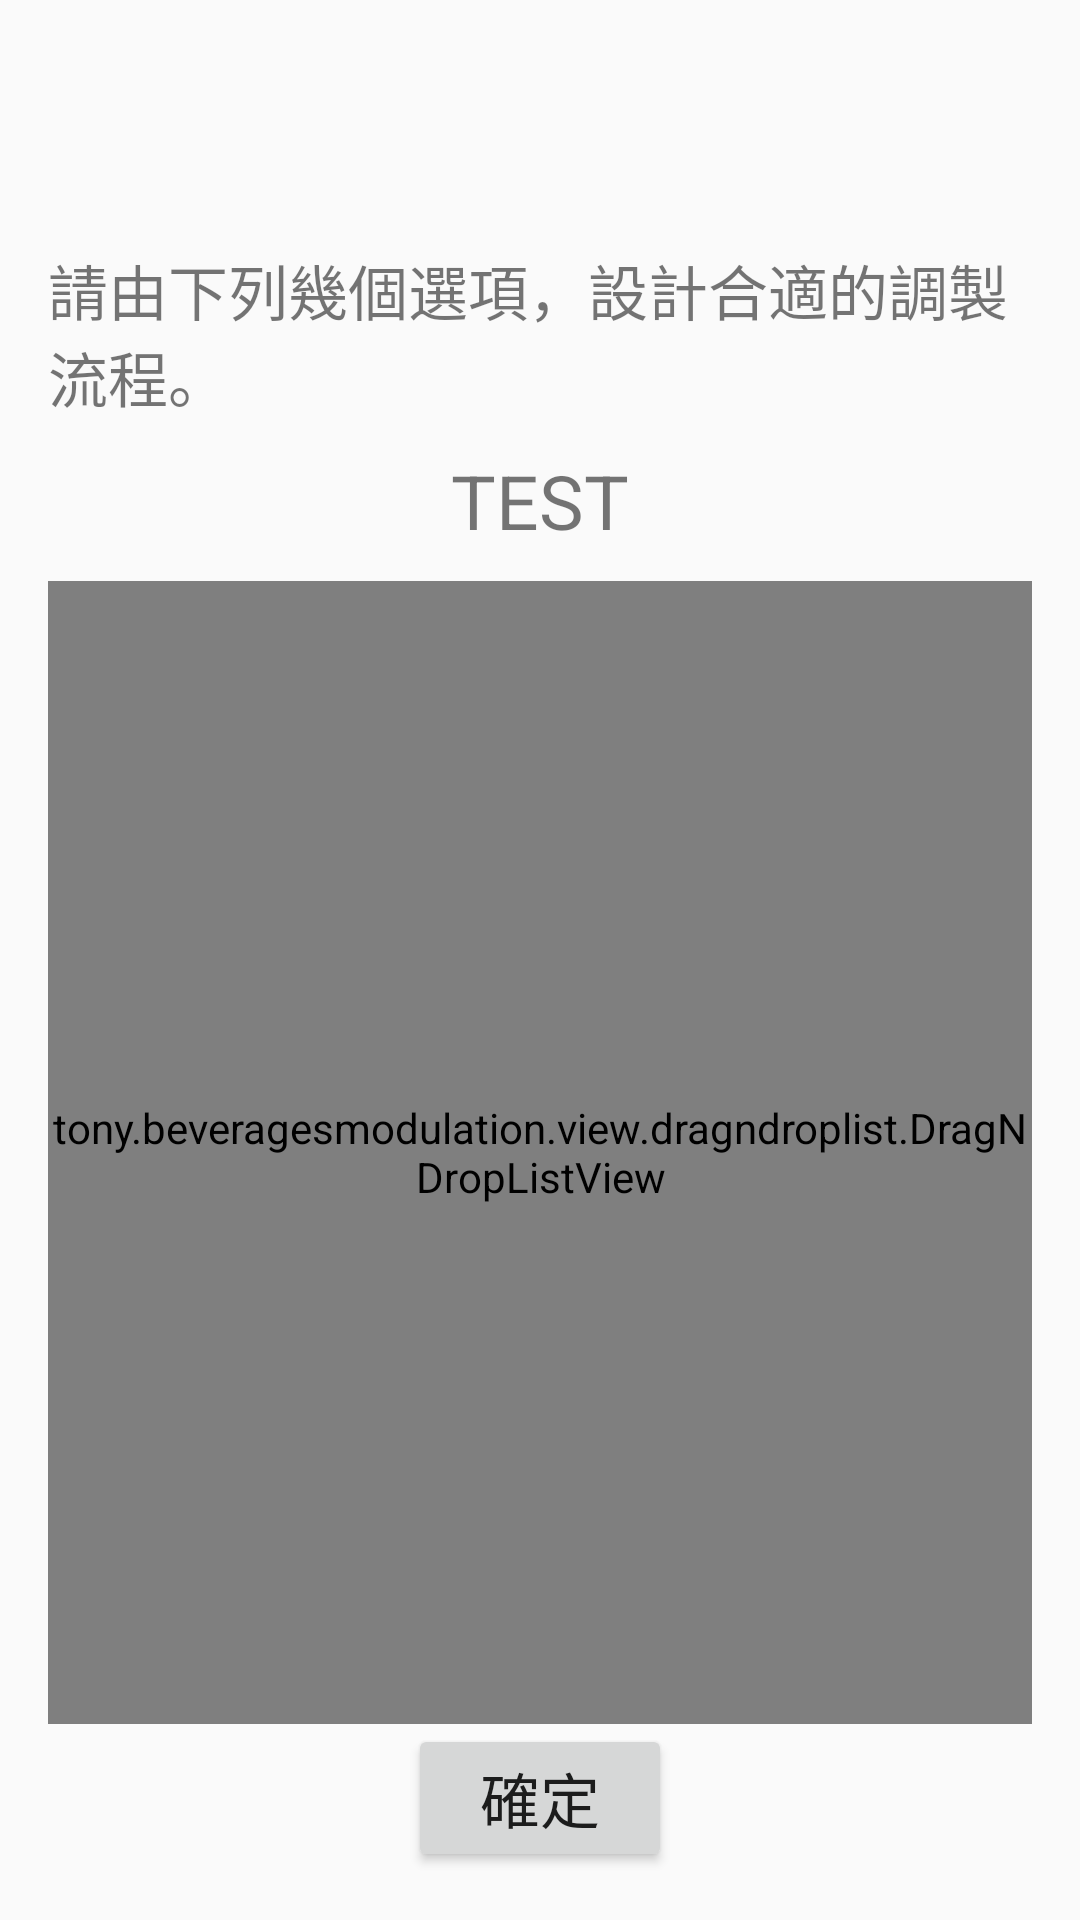

This screen was rendered from an Android layout file. Write that file and the resources it references.
<!-- AndroidManifest.xml: activity theme AppTheme.NoActionBar -->
<!-- res/layout/activity_mp_test.xml -->
<?xml version="1.0" encoding="utf-8"?>
<RelativeLayout
    xmlns:android="http://schemas.android.com/apk/res/android"
    xmlns:tools="http://schemas.android.com/tools"
    tools:context=".MainActivity"
    xmlns:app="http://schemas.android.com/apk/res-auto"
    android:fitsSystemWindows="true"
    android:layout_width="match_parent"
    android:layout_height="match_parent">

    <com.google.android.material.appbar.AppBarLayout android:layout_height="wrap_content"
        android:layout_width="match_parent" android:theme="@style/MyMaterialTheme"
        android:id="@+id/appbarlayout">

        <include
            android:id="@+id/toolbar"
            android:layout_width="match_parent"
            android:layout_height="wrap_content"
            android:layout_alignParentTop="true"
            layout="@layout/toolbar" />

    </com.google.android.material.appbar.AppBarLayout>

    
    <RelativeLayout
        android:layout_below="@id/appbarlayout"
        android:layout_width="match_parent"
        android:layout_height="match_parent"
        android:padding="16dp">

        <TextView
            android:layout_marginTop="10dp"
            android:id="@+id/des_tv"
            android:textSize="20sp"
            android:text="@string/mp_des_text"
            android:layout_centerHorizontal="true"
            android:layout_width="wrap_content"
            android:layout_height="wrap_content" />

        <TextView
            android:layout_below="@id/des_tv"
            android:layout_marginTop="10dp"
            android:layout_marginBottom="10dp"
            android:id="@+id/title_tv"
            android:layout_width="wrap_content"
            android:layout_height="wrap_content"
            android:text="TEST"
            android:textSize="25sp"
            android:layout_centerHorizontal="true"/>

        <tony.beveragesmodulation.view.dragndroplist.DragNDropListView
            android:layout_below="@id/title_tv"
            android:id="@+id/process_listview"
            android:layout_width="match_parent"
            android:layout_height="match_parent"
            android:layout_above="@+id/submit_btn" />

        <Button
            android:id="@+id/submit_btn"
            android:layout_width="wrap_content"
            android:layout_height="wrap_content"
            android:textSize="20sp"
            android:text="確定"
            android:layout_alignParentBottom="true"
            android:layout_centerHorizontal="true" />

    </RelativeLayout>

    
    
    <RelativeLayout
        android:id="@+id/result_layout"
        android:layout_width="match_parent"
        android:layout_height="match_parent"
        android:padding="16dp"
        android:background="#CC000000"
        android:clickable="true"
        android:visibility="gone">

        <TextView
            android:layout_centerInParent="true"
            android:id="@+id/message_tv"
            android:textColor="@color/md_white_1000"
            android:textSize="30sp"
            android:text="答對了！"
            android:layout_width="wrap_content"
            android:layout_height="wrap_content" />

        <Button
            android:layout_marginTop="10dp"
            android:layout_below="@id/message_tv"
            android:layout_centerHorizontal="true"
            android:id="@+id/result_btn"
            android:layout_width="wrap_content"
            android:layout_height="wrap_content"
            android:textSize="20sp"
            android:text="下一題"/>

    </RelativeLayout>
</RelativeLayout>
<!-- res/layout/toolbar.xml (included above) -->
<?xml version="1.0" encoding="utf-8"?>
<androidx.appcompat.widget.Toolbar xmlns:android="http://schemas.android.com/apk/res/android"
    android:id="@+id/toolbar"
    android:layout_height="wrap_content"
    android:layout_width="match_parent"
    android:minHeight="?attr/actionBarSize"
    android:background="?attr/colorPrimary" />
<!-- resources referenced by this layout -->
<resources>
  <string name="mp_des_text">請由下列幾個選項，設計合適的調製流程。</string>
  <style name="MyMaterialTheme" parent="MyMaterialTheme.Base">
      </style>
  <style name="AppTheme.NoActionBar">
          <item name="windowActionBar">false</item>
          <item name="windowNoTitle">true</item>
      </style>
  <style name="MyMaterialTheme.Base" parent="Theme.AppCompat">
          
          <item name="android:windowNoTitle">true</item>
          
          <item name="android:windowActionBar">false</item>
  
          <item name="android:activatedBackgroundIndicator">@color/md_blue_50</item>
          
          <item name="colorPrimary">@color/color_primary</item>
          
          <item name="colorPrimaryDark">@color/color_primaryDark</item>
          <item name="colorAccent">@color/color_accent</item>
          
      </style>
  <color name="color_primary">@color/md_blue_500</color>
  <color name="color_primaryDark">@color/md_blue_700</color>
  <color name="color_accent">@color/md_lime_500</color>
</resources>
